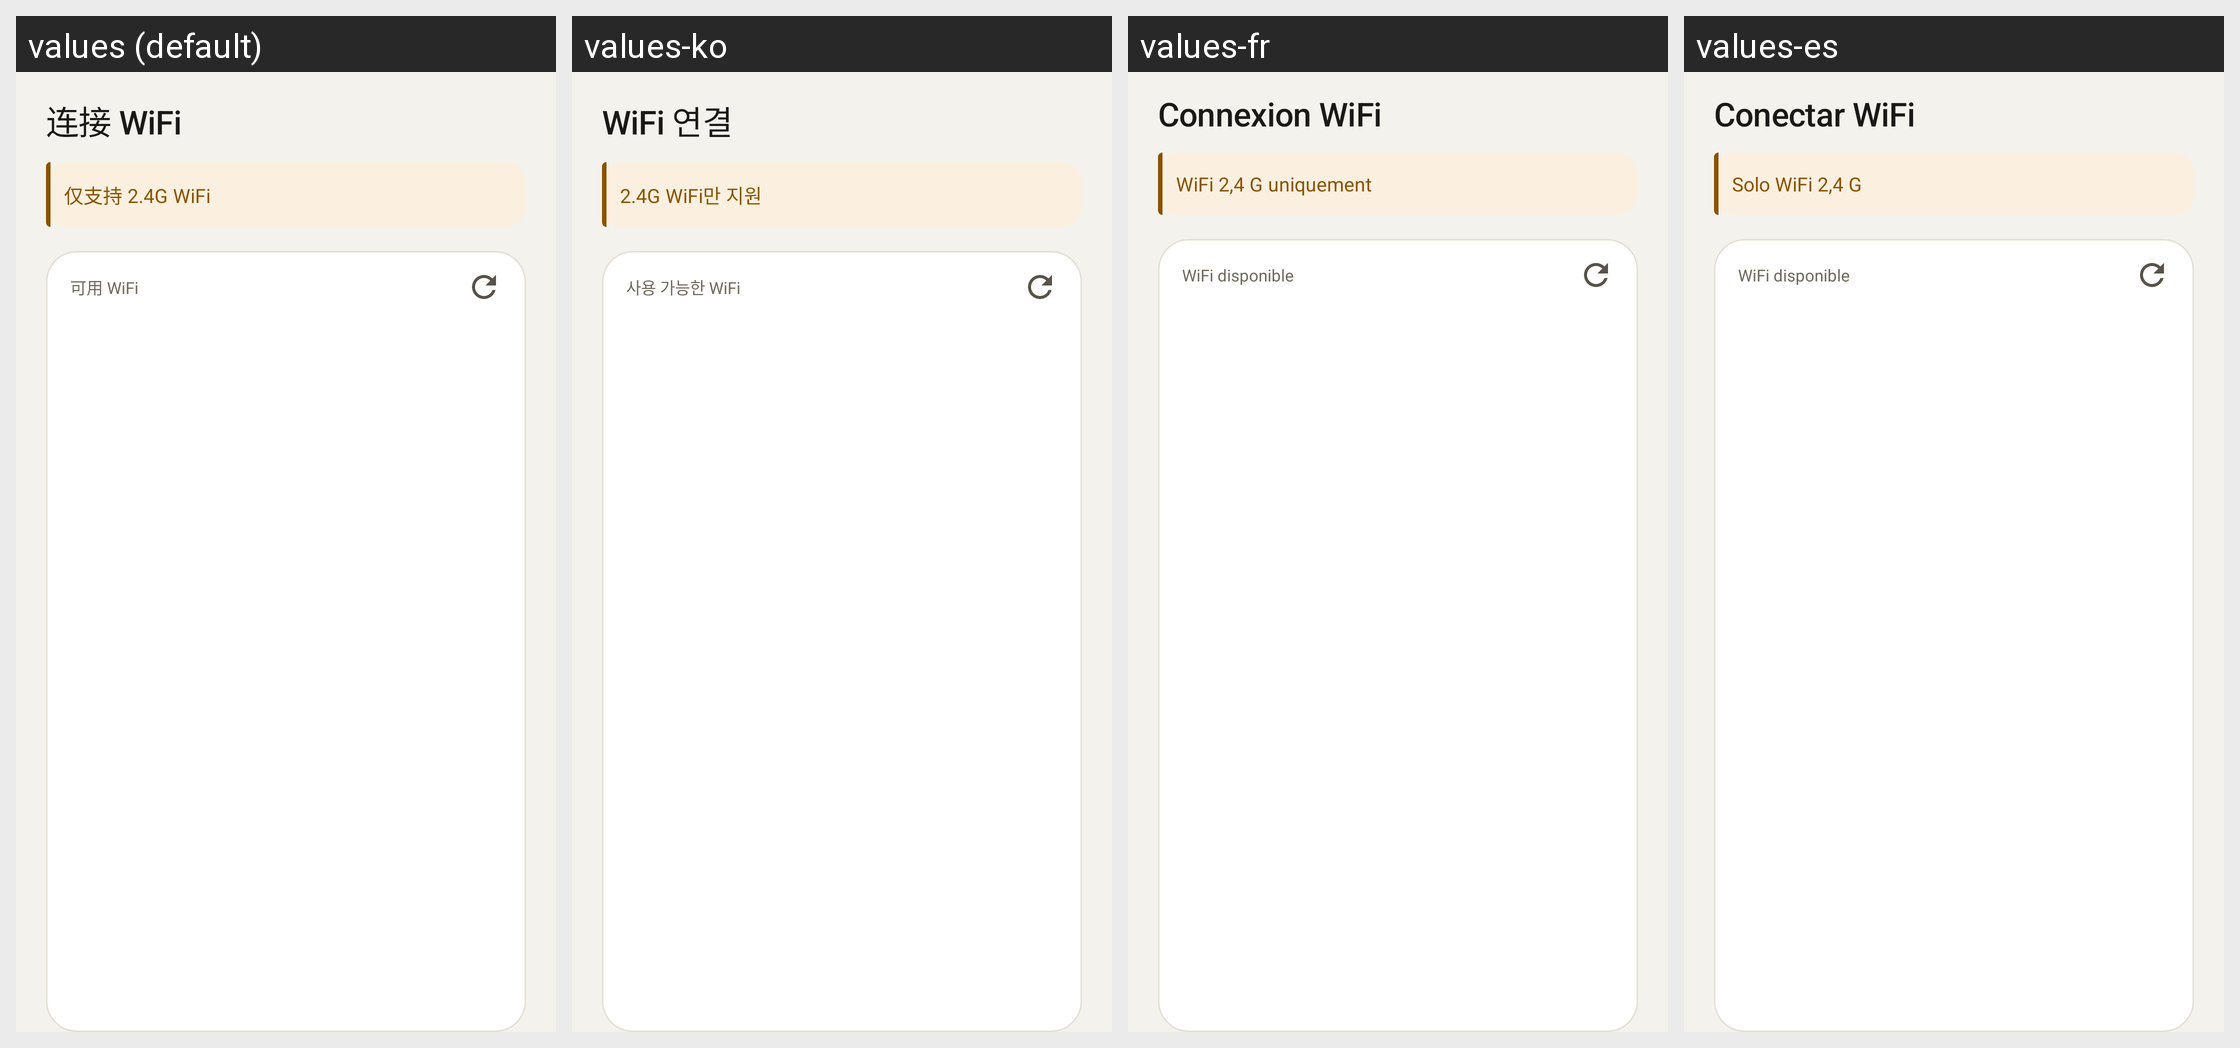

Locale-by-locale string values for the Android screen shown in this grid:
Android screen res/layout/activity_wifi_config.xml rendered under 4 locales, left to right: values (default), values-ko, values-fr, values-es. Device: Nexus 5 (rendered at 1080×1920; each locale shown at half size, 540×960, under a caption strip naming it); theme Theme.ThumbCard.
Other locales in the repository, not shown: values-ar, values-de, values-en, values-ja, values-ru, values-zh-rTW.
Strings drawn on this screen, with the default value and each locale's value (text and hints the layout hard-codes, and strings that could not be matched under every locale, appear in the picture but are not listed):

wifi_title
  values: 连接 WiFi
  values-ko: WiFi 연결
  values-fr: Connexion WiFi
  values-es: Conectar WiFi

wifi_hint
  values: 仅支持 2.4G WiFi
  values-ko: 2.4G WiFi만 지원
  values-fr: WiFi 2,4 G uniquement
  values-es: Solo WiFi 2,4 G

wifi_ap_title
  values: 可用 WiFi
  values-ko: 사용 가능한 WiFi
  values-fr: WiFi disponible
  values-es: WiFi disponible
